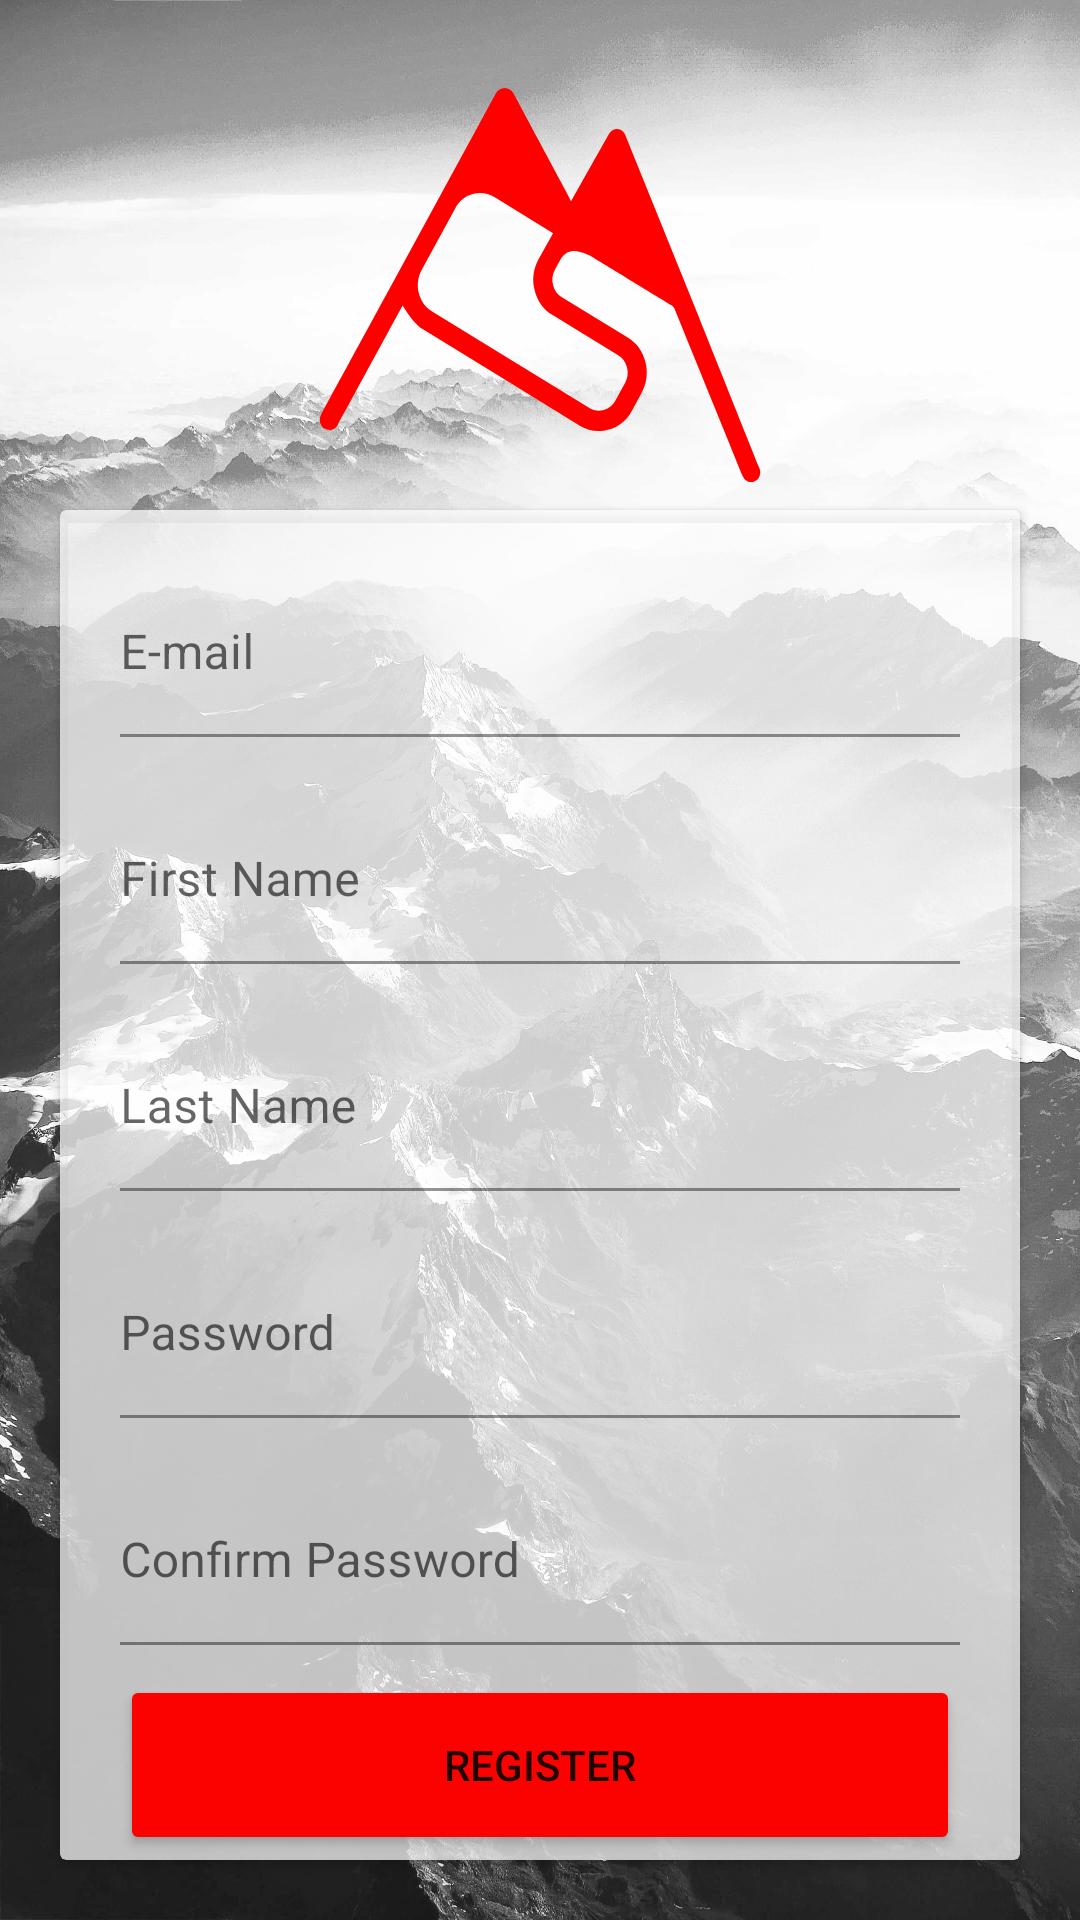

Here is an Android app screen rendered from its layout file. Give the layout XML and the strings, colors and styles it references.
<!-- AndroidManifest.xml: application theme Theme.ClimbStation -->
<!-- res/layout/activity_create_account.xml -->
<?xml version="1.0" encoding="utf-8"?>
<androidx.constraintlayout.widget.ConstraintLayout xmlns:android="http://schemas.android.com/apk/res/android"
    xmlns:app="http://schemas.android.com/apk/res-auto"
    xmlns:tools="http://schemas.android.com/tools"
    android:layout_width="match_parent"
    android:layout_height="match_parent"
    android:background="@drawable/background"
    tools:context=".activities.CreateAccountActivity">

    <ImageView
        android:id="@+id/Logo"
        android:layout_width="wrap_content"
        android:layout_height="wrap_content"
        android:layout_marginTop="20dp"
        app:layout_constraintLeft_toLeftOf="parent"
        app:layout_constraintRight_toRightOf="parent"
        app:layout_constraintTop_toTopOf="parent"
        app:srcCompat="@drawable/ic_logo" />

    <androidx.cardview.widget.CardView
        android:layout_width="match_parent"
        android:layout_height="0dp"
        android:layout_marginStart="20dp"
        android:layout_marginEnd="20dp"
        android:layout_marginBottom="20dp"
        android:backgroundTint="#BAFFFFFF"
        android:elevation="0dp"
        app:layout_constraintBottom_toBottomOf="parent"
        app:layout_constraintLeft_toLeftOf="parent"
        app:layout_constraintRight_toRightOf="parent"
        app:layout_constraintTop_toBottomOf="@id/Logo">

        <androidx.constraintlayout.widget.ConstraintLayout
            android:layout_width="match_parent"
            android:layout_height="match_parent"
            android:background="#0000"
            android:paddingStart="20dp"
            android:paddingEnd="20dp">

            <com.google.android.material.textfield.TextInputLayout
                android:id="@+id/Email"
                style="@style/TextInputLayout"
                android:layout_width="0dp"
                android:layout_height="wrap_content"
                android:layout_marginTop="20dp"
                android:hint="@string/e_mail"
                app:layout_constraintEnd_toEndOf="parent"
                app:layout_constraintStart_toStartOf="parent"
                app:layout_constraintTop_toTopOf="parent">

                <com.google.android.material.textfield.TextInputEditText
                    android:id="@+id/EmailEditText"
                    android:layout_width="match_parent"
                    android:layout_height="wrap_content"
                    android:background="#00FFFFFF"
                    android:paddingStart="0dp" />

            </com.google.android.material.textfield.TextInputLayout>

            <com.google.android.material.textfield.TextInputLayout
                android:id="@+id/FirstName"
                style="@style/TextInputLayout"
                android:layout_width="0dp"
                android:layout_height="wrap_content"
                android:layout_marginTop="20dp"
                android:hint="@string/first_name"
                app:layout_constraintEnd_toEndOf="parent"
                app:layout_constraintStart_toStartOf="parent"
                app:layout_constraintTop_toBottomOf="@id/Email">

                <com.google.android.material.textfield.TextInputEditText
                    android:id="@+id/FirstNameEditText"
                    android:layout_width="match_parent"
                    android:layout_height="wrap_content"
                    android:background="#00FFFFFF"
                    android:paddingStart="0dp" />

            </com.google.android.material.textfield.TextInputLayout>


            <com.google.android.material.textfield.TextInputLayout
                android:id="@+id/LastName"
                style="@style/TextInputLayout"
                android:layout_width="0dp"
                android:layout_height="wrap_content"
                android:layout_marginTop="20dp"
                android:hint="@string/last_name"
                app:layout_constraintEnd_toEndOf="parent"
                app:layout_constraintStart_toStartOf="parent"
                app:layout_constraintTop_toBottomOf="@id/FirstName">

                <com.google.android.material.textfield.TextInputEditText
                    android:id="@+id/LastNameEditText"
                    android:layout_width="match_parent"
                    android:layout_height="wrap_content"
                    android:background="#00FFFFFF"
                    android:paddingStart="0dp" />

            </com.google.android.material.textfield.TextInputLayout>

            <com.google.android.material.textfield.TextInputLayout
                android:id="@+id/Password"
                style="@style/TextInputLayout"
                android:layout_width="0dp"
                android:layout_height="wrap_content"
                android:layout_marginTop="20dp"
                android:hint="@string/password"
                app:layout_constraintEnd_toEndOf="parent"
                app:layout_constraintStart_toStartOf="parent"
                app:layout_constraintTop_toBottomOf="@id/LastName">

                <com.google.android.material.textfield.TextInputEditText
                    android:id="@+id/PasswordEditText"
                    android:layout_width="match_parent"
                    android:layout_height="wrap_content"
                    android:background="#00FFFFFF"
                    android:paddingStart="0dp" />

            </com.google.android.material.textfield.TextInputLayout>

            <com.google.android.material.textfield.TextInputLayout
                android:id="@+id/ConfirmPassword"
                style="@style/TextInputLayout"
                android:layout_width="0dp"
                android:layout_height="wrap_content"
                android:layout_marginTop="20dp"
                android:hint="@string/confirm_password"
                app:layout_constraintEnd_toEndOf="parent"
                app:layout_constraintStart_toStartOf="parent"
                app:layout_constraintTop_toBottomOf="@id/Password">

                <com.google.android.material.textfield.TextInputEditText
                    android:id="@+id/ConfirmPasswordEditText"
                    android:layout_width="match_parent"
                    android:layout_height="wrap_content"
                    android:background="#00FFFFFF"
                    android:paddingStart="0dp" />

            </com.google.android.material.textfield.TextInputLayout>

            <Button
                android:id="@+id/RegisterButton"
                android:layout_width="match_parent"
                android:layout_height="60dp"
                android:layout_marginTop="10dp"
                android:backgroundTint="#fb0200"
                android:text="@string/register"
                app:layout_constraintLeft_toLeftOf="parent"
                app:layout_constraintRight_toRightOf="parent"
                app:layout_constraintTop_toBottomOf="@id/ConfirmPassword" />

        </androidx.constraintlayout.widget.ConstraintLayout>
    </androidx.cardview.widget.CardView>

</androidx.constraintlayout.widget.ConstraintLayout>
<!-- resources referenced by this layout -->
<resources>
  <!-- drawable background: jpeg bitmap (drawable, 483288 bytes) -->
  <!-- drawable ic_logo: vector/xml drawable (drawable, 2341 chars, omitted) -->
  <string name="confirm_password">Confirm Password</string>
  <string name="e_mail">E-mail</string>
  <string name="first_name">First Name</string>
  <string name="last_name">Last Name</string>
  <string name="password">Password</string>
  <string name="register">Register</string>
  <style name="Theme.ClimbStation" parent="Theme.MaterialComponents.DayNight.DarkActionBar">
          
          <item name="colorPrimary">@color/colorPrimary</item>
          <item name="colorPrimaryVariant">#a00000</item>
          <item name="colorOnPrimary">@color/white</item>
          
          <item name="colorSecondary">#ff7900</item>
          <item name="colorSecondaryVariant">#ff5231</item>
          <item name="colorOnSecondary">@color/black</item>
          
          <item name="android:statusBarColor" tools:targetApi="l">?attr/colorPrimaryVariant</item>
          
      </style>
  <color name="white">#FFFFFFFF</color>
  <color name="black">#FF000000</color>
  <!-- not gathered from this repository: default colours our renderer supplied (Android Studio template values) -->
  <color name="colorPrimary">#FF6200EE</color>
</resources>
